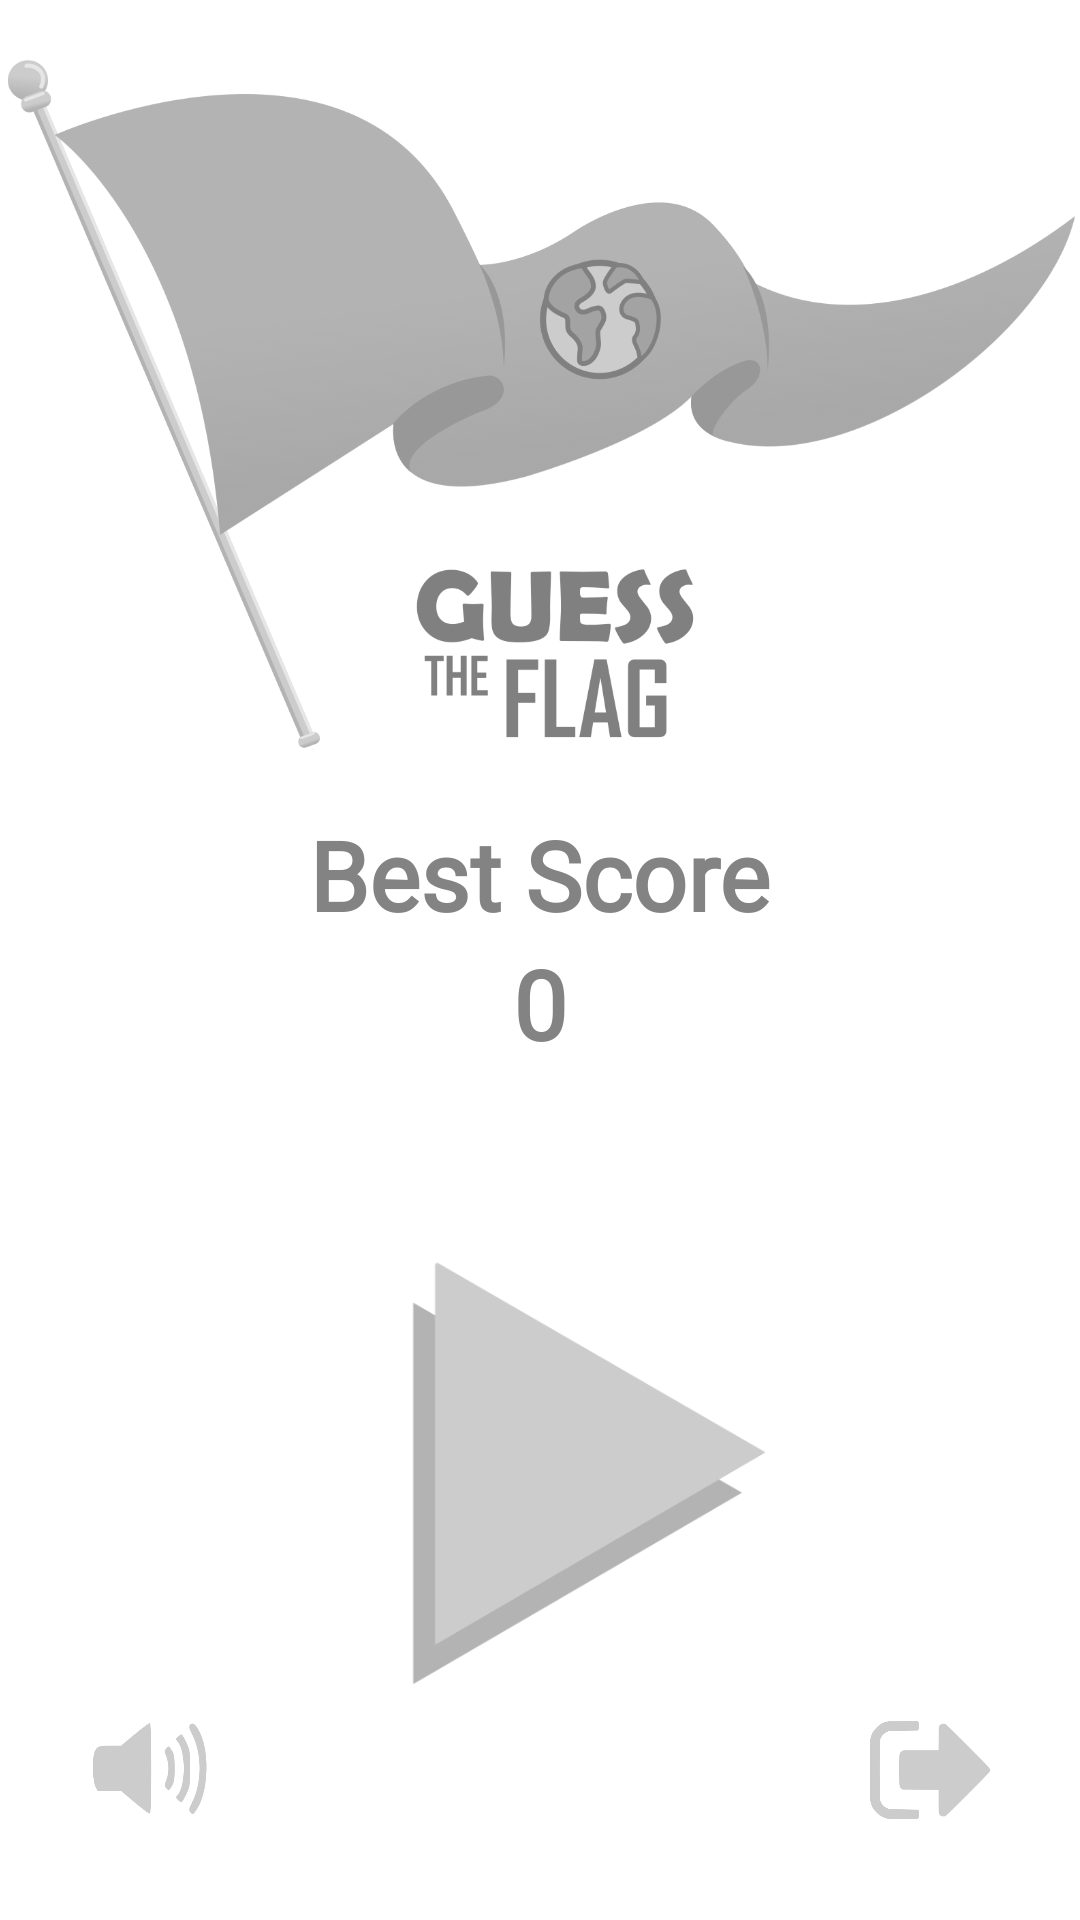

Here is an Android app screen rendered from its layout file. Give the layout XML and the strings, colors and styles it references.
<!-- AndroidManifest.xml: application theme Theme.GuessTheFlag_Game -->
<!-- res/layout/fragment_menu.xml -->
<?xml version="1.0" encoding="utf-8"?>
<layout xmlns:android="http://schemas.android.com/apk/res/android"
    xmlns:app="http://schemas.android.com/apk/res-auto"
    xmlns:tools="http://schemas.android.com/tools">

    <androidx.constraintlayout.widget.ConstraintLayout
        android:layout_width="match_parent"
        android:layout_height="match_parent"
        android:background="@color/white"
        tools:context="com.em.guesstheflag.ui.MenuFragment">

        <ImageView
            android:id="@+id/imageView2"
            android:layout_width="383dp"
            android:layout_height="230dp"
            android:layout_marginTop="20dp"
            android:src="@drawable/flag_logo"
            app:layout_constraintEnd_toEndOf="parent"
            app:layout_constraintStart_toStartOf="parent"
            app:layout_constraintTop_toTopOf="parent"
            android:contentDescription="@string/main_logo" />

        <LinearLayout
            android:id="@+id/linearLayout"
            android:layout_width="match_parent"
            android:layout_height="wrap_content"
            android:layout_marginTop="20dp"
            android:gravity="center"
            android:orientation="vertical"
            app:layout_constraintEnd_toEndOf="parent"
            app:layout_constraintStart_toStartOf="parent"
            app:layout_constraintTop_toBottomOf="@+id/imageView2">

            <TextView
                android:layout_width="wrap_content"
                android:layout_height="wrap_content"
                android:fontFamily="@font/agency_fb_normal"
                android:text="@string/best_score"
                android:textColor="@color/title_gray"
                android:textSize="32sp"
                android:textStyle="bold"
                app:layout_constraintEnd_toEndOf="parent"
                app:layout_constraintStart_toStartOf="parent"
                app:layout_constraintTop_toTopOf="parent" />

            <TextView
                android:id="@+id/bestScoreText"
                android:layout_width="wrap_content"
                android:layout_height="wrap_content"
                android:fontFamily="@font/agency_fb_normal"
                android:text="@string/_0"
                android:textColor="@color/title_gray"
                android:textSize="32sp"
                android:textStyle="bold"
                app:layout_constraintEnd_toEndOf="parent"
                app:layout_constraintStart_toStartOf="parent"
                app:layout_constraintTop_toTopOf="parent" />

            <ImageButton
                android:id="@+id/playGameButton"
                android:layout_width="wrap_content"
                android:layout_height="250dp"
                android:layout_marginTop="10dp"
                android:background="@null"
                android:scaleType="fitCenter"
                android:padding="30dp"
                android:contentDescription="@string/play"
                android:src="@drawable/play_button" />
        </LinearLayout>

        <LinearLayout
            android:layout_width="match_parent"
            android:layout_height="wrap_content"
            android:gravity=""
            android:orientation="horizontal"
            app:layout_constraintBottom_toBottomOf="parent"
            tools:layout_editor_absoluteX="0dp">

            <ImageButton
                android:id="@+id/volumeButton"
                android:layout_width="80dp"
                android:layout_height="80dp"
                android:layout_margin="10dp"
                android:background="@null"
                android:scaleType="fitCenter"
                android:padding="20dp"
                android:src="@drawable/volume"
                android:contentDescription="@string/volume" />

            <Space
                android:layout_width="0dp"
                android:layout_height="match_parent"
                android:layout_weight="1" />

            <ImageButton
                android:id="@+id/exitButton"
                android:layout_width="80dp"
                android:layout_height="80dp"
                android:layout_margin="10dp"
                android:background="@null"
                android:scaleType="fitCenter"
                android:src="@drawable/exit"
                android:padding="20dp"
                android:contentDescription="@string/exit" />
        </LinearLayout>

    </androidx.constraintlayout.widget.ConstraintLayout>
</layout>
<!-- resources referenced by this layout -->
<resources>
  <color name="title_gray">#838383</color>
  <color name="white">#FFFFFFFF</color>
  <!-- drawable exit: png bitmap (drawable, 9355 bytes) -->
  <!-- drawable flag_logo: png bitmap (drawable, 189819 bytes) -->
  <!-- drawable play_button: png bitmap (drawable, 12526 bytes) -->
  <!-- drawable volume: png bitmap (drawable, 10198 bytes) -->
  <string name="_0">0</string>
  <string name="best_score">Best Score</string>
  <string name="exit">exit</string>
  <string name="main_logo">Main Logo</string>
  <string name="play">Play</string>
  <string name="volume">Volume</string>
  <style name="Theme.GuessTheFlag_Game" parent="Theme.MaterialComponents.DayNight.NoActionBar">
          
          <item name="colorPrimary">@color/purple_500</item>
          <item name="colorPrimaryVariant">@color/purple_700</item>
          <item name="colorOnPrimary">@color/white</item>
          
          <item name="colorSecondary">@color/teal_200</item>
          <item name="colorSecondaryVariant">@color/teal_700</item>
          <item name="colorOnSecondary">@color/black</item>
          
          <item name="android:statusBarColor">?attr/colorPrimaryVariant</item>
          
      </style>
  <color name="purple_500">#FFFFFF</color>
  <color name="purple_700">#ADADAD</color>
  <color name="teal_200">#FF03DAC5</color>
  <color name="teal_700">#FF018786</color>
  <color name="black">#FF000000</color>
</resources>
